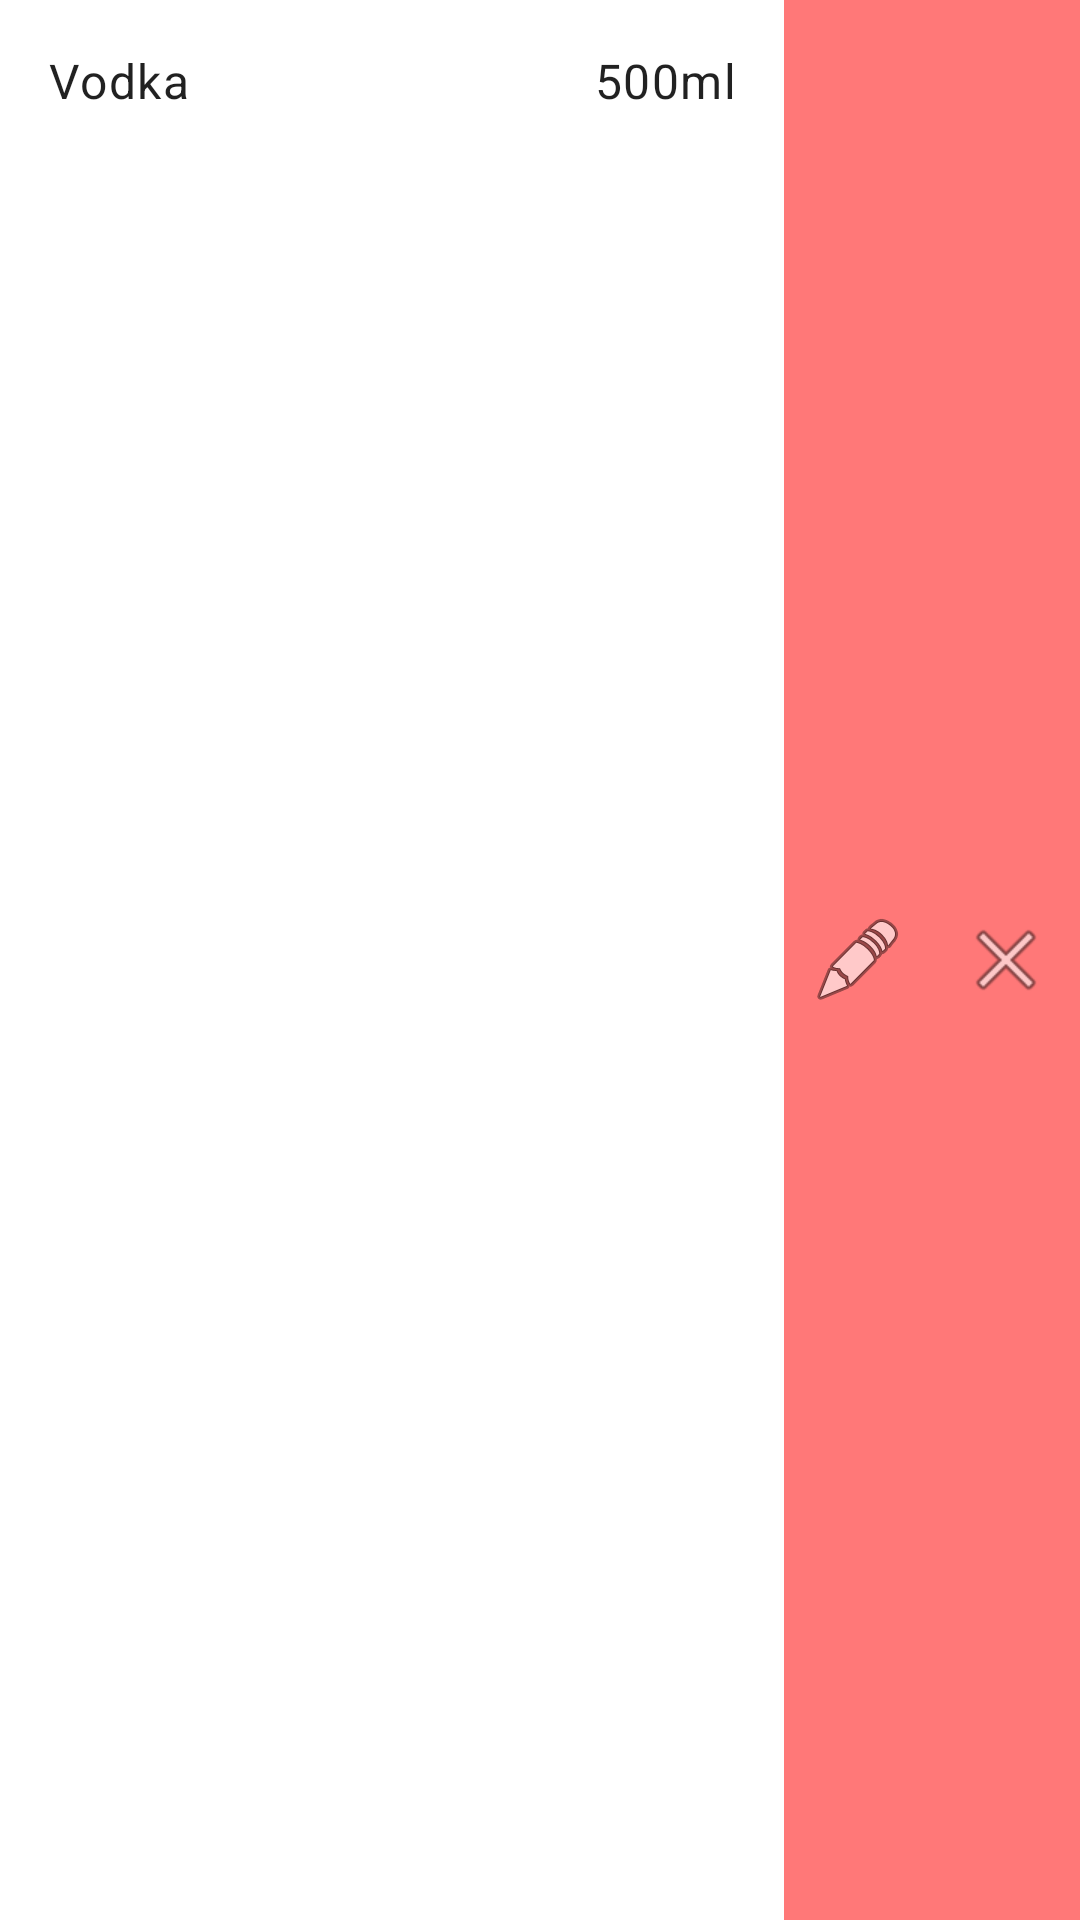

Produce the Android XML layout that renders to this screen, including the resource entries it uses.
<!-- AndroidManifest.xml: application theme AppTheme -->
<!-- res/layout/ingredient.xml -->
<?xml version="1.0" encoding="utf-8"?>
<LinearLayout xmlns:android="http://schemas.android.com/apk/res/android"
    xmlns:app="http://schemas.android.com/apk/res-auto"
    android:layout_width="match_parent"
    android:layout_height="wrap_content"
    android:background="@color/colorAccent"
    android:orientation="horizontal">

    <TextView
        android:layout_width="wrap_content"
        android:layout_height="wrap_content"
        android:layout_margin="@dimen/main_padding"
        android:layout_weight="5"
        android:padding="@dimen/main_padding"
        android:text="Vodka"
        android:textAppearance="?attr/textAppearanceBody1" />

    <TextView
        android:layout_width="wrap_content"
        android:layout_height="wrap_content"
        android:layout_margin="@dimen/main_padding"
        android:layout_weight="1"
        android:padding="@dimen/main_padding"
        android:text="500ml"
        android:textAlignment="textEnd"
        android:textAppearance="?attr/textAppearanceBody1" />

    <ImageButton
        android:id="@+id/imageButton"
        android:layout_width="wrap_content"
        android:layout_height="match_parent"
        android:layout_weight="1"
        android:background="@color/colorPrimary"
        app:srcCompat="@android:drawable/ic_menu_edit" />

    <ImageButton
        android:id="@+id/imageButton2"
        android:layout_width="wrap_content"
        android:layout_height="match_parent"
        android:layout_weight="1"
        android:background="@color/colorPrimary"
        app:srcCompat="@android:drawable/ic_menu_close_clear_cancel" />


</LinearLayout>
<!-- resources referenced by this layout -->
<resources>
  <color name="colorAccent">#FFFFFF</color>
  <color name="colorPrimary">#FF7878</color>
  <dimen name="main_padding">8dp</dimen>
  <style name="AppTheme" parent="Theme.MaterialComponents.DayNight">
          
          <item name="colorPrimary">@color/colorPrimary</item>
          <item name="colorPrimaryDark">@color/colorPrimaryDark</item>
          <item name="colorAccent">@color/colorAccent</item>
          <item name="windowActionBar">false</item>
          <item name="windowNoTitle">true</item>
      </style>
  <color name="colorPrimaryDark">#393939</color>
</resources>
